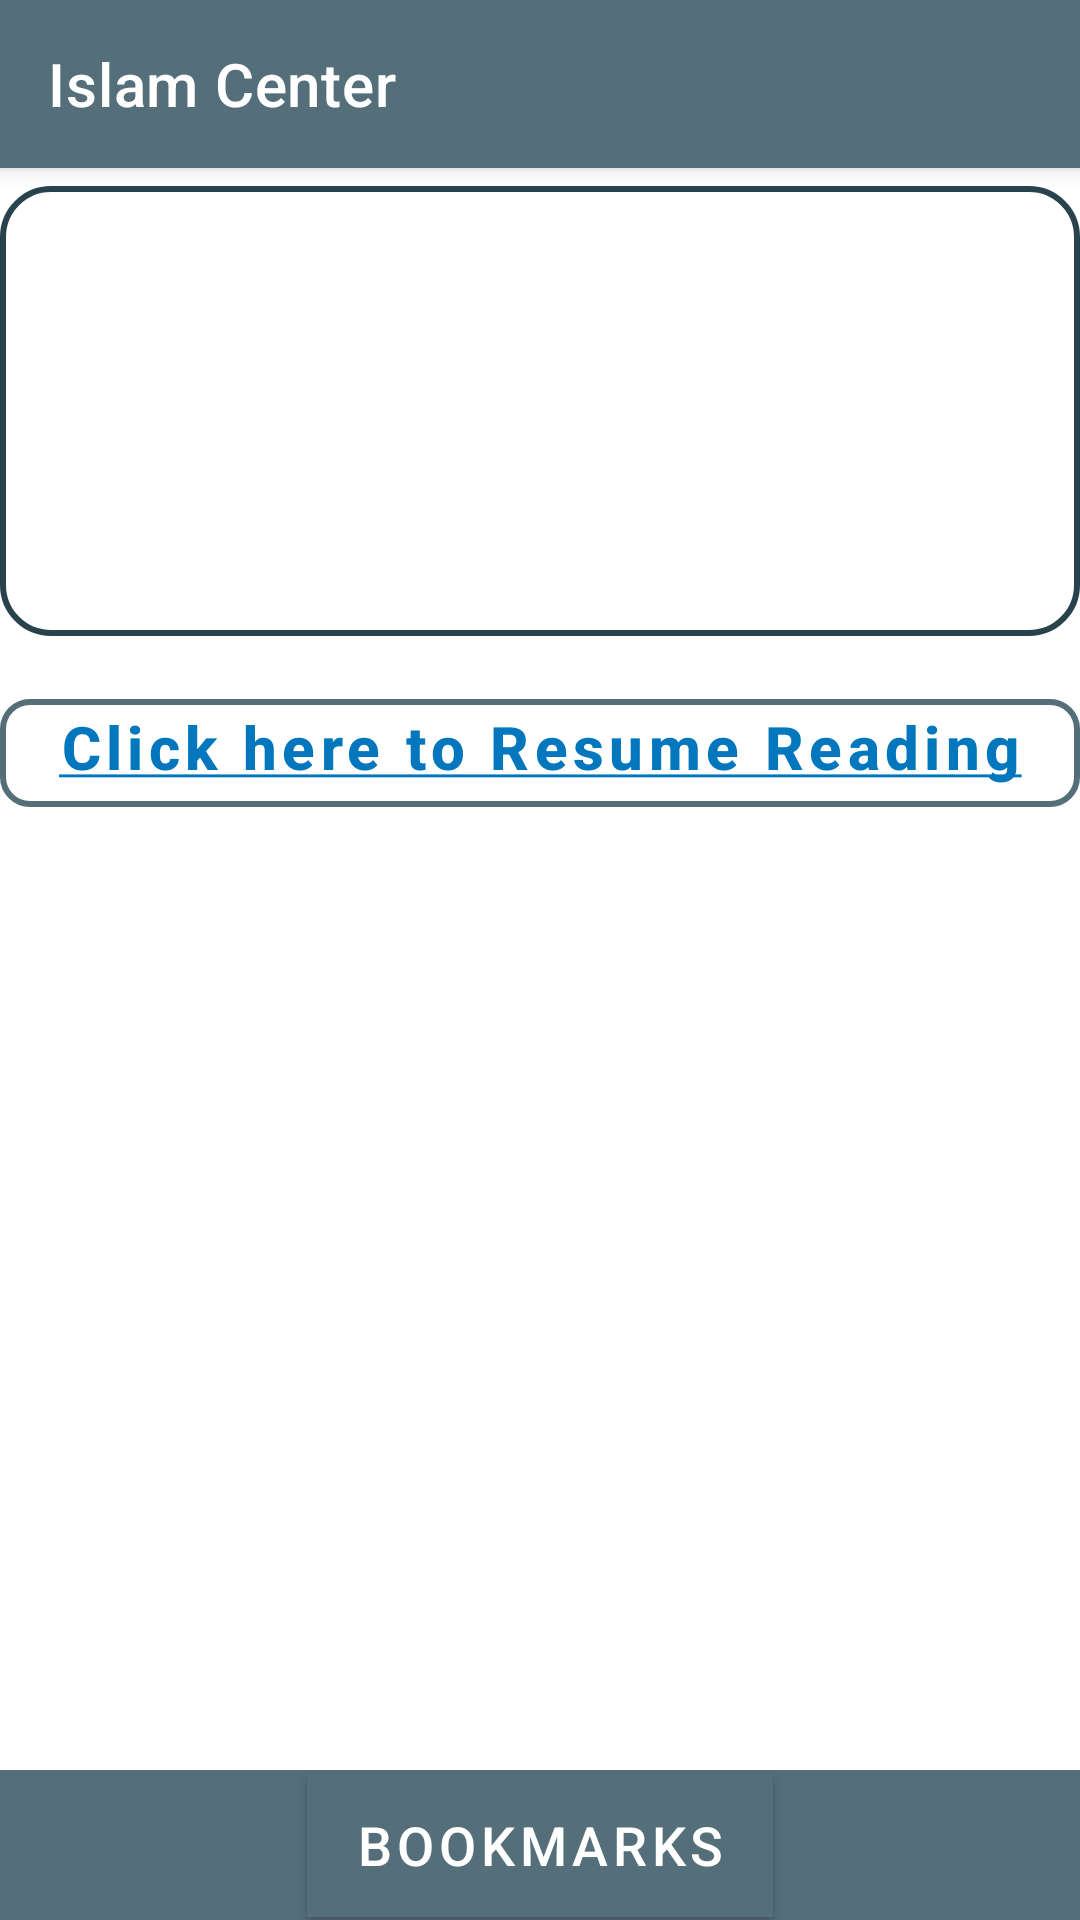

Android layout source for this screen:
<!-- AndroidManifest.xml: application theme AppTheme -->
<!-- res/layout/activity_main.xml -->
<?xml version="1.0" encoding="utf-8"?>
<androidx.drawerlayout.widget.DrawerLayout xmlns:android="http://schemas.android.com/apk/res/android"
    xmlns:app="http://schemas.android.com/apk/res-auto"
    xmlns:tools="http://schemas.android.com/tools"
    android:id="@+id/drawer_layout"
    android:layout_width="match_parent"
    android:layout_height="match_parent"
    android:background="@android:color/white"
    android:fitsSystemWindows="true"
    tools:openDrawer="start">

    <androidx.coordinatorlayout.widget.CoordinatorLayout
        android:layout_width="match_parent"
        android:layout_height="wrap_content"
        android:background="@android:color/white"
        tools:context="quran.example.reading.MainActivity"
        android:layoutDirection="locale"
        android:nestedScrollingEnabled="false"
        app:layout_behavior="@string/appbar_scrolling_view_behavior">


        <com.google.android.material.appbar.AppBarLayout
            android:id="@+id/appBar"
            android:layout_width="match_parent"
            android:layout_height="wrap_content"
            android:layoutDirection="locale"
            android:textDirection="locale"
            >
            <androidx.appcompat.widget.Toolbar
                android:id="@+id/toolbar"
                android:layout_width="match_parent"
                android:layout_height="?attr/actionBarSize"
                android:layoutDirection="locale"
                android:textDirection="locale"
                app:titleTextColor="@color/white"
                app:title="@string/app_name"
                />
        </com.google.android.material.appbar.AppBarLayout>

        <androidx.constraintlayout.widget.ConstraintLayout
            android:layout_width="match_parent"
            android:layout_height="match_parent"
            android:paddingTop="?actionBarSize"
            app:layout_dodgeInsetEdges="bottom">

                <androidx.viewpager.widget.ViewPager
                android:id="@+id/viewPager"
                android:layout_width="match_parent"
                android:layout_height="150dp"
                android:layout_marginTop="?actionBarSize"
                app:layout_constraintTop_toTopOf="parent"
                android:background="@drawable/rectangle_bg"
                />

                <com.google.android.material.tabs.TabLayout
                android:id="@+id/tab_layout"
                android:layout_width="match_parent"
                android:layout_height="13dp"
                android:layout_below="@+id/viewPager"
                android:layout_marginTop="2dp"
                android:background="@android:color/transparent"
                android:backgroundTint="@android:color/transparent"
                app:tabBackground="@drawable/tab_selector"
                app:tabGravity="center"
                app:tabIndicator="@color/colorPrimary"
                app:tabIndicatorHeight="0dp"
                app:layout_constraintTop_toBottomOf="@id/viewPager"></com.google.android.material.tabs.TabLayout>

            <androidx.constraintlayout.widget.ConstraintLayout
                android:id="@+id/leftof"
                android:layout_width="match_parent"
                android:layout_height="0dp"
                app:layout_constraintTop_toBottomOf="@id/tab_layout"
                app:layout_constraintBottom_toBottomOf="parent"
                app:layout_constraintStart_toStartOf="parent"
                app:layout_constraintEnd_toEndOf="parent">

                    <com.google.android.material.button.MaterialButton
                        android:id="@+id/txt_leftoff"
                        android:layout_width="match_parent"
                        android:layout_height="wrap_content"
                        style="@style/Widget.MaterialComponents.Button.TextButton"
                        app:strokeColor="@color/colorPrimary"
                        app:strokeWidth="2dp"
                        app:cornerRadius="10dp"
                        android:text="@string/pickup_string"
                        android:paddingTop="0dp"
                        android:textColor="@color/url_blue"
                        android:textStyle="bold"
                        android:textAllCaps="false"
                        android:layout_gravity="center"
                        android:textSize="20dp"
                        android:clickable="true"
                        app:layout_constraintTop_toTopOf="@id/leftof"
                        app:layout_constraintBottom_toTopOf="@id/rcv_recommended"
                        app:layout_constraintStart_toStartOf="parent"
                        app:layout_constraintEnd_toEndOf="parent" />

                    <androidx.recyclerview.widget.RecyclerView
                        android:id="@+id/rcv_recommended"
                        android:layout_width="match_parent"
                        android:layout_height="0dp"
                        android:layout_marginTop="5dp"
                        app:spanCount="2"
                        android:scrollIndicators="right"
                        android:fadeScrollbars="false"
                        android:scrollbarFadeDuration="0"
                        app:layout_constraintTop_toBottomOf="@id/txt_leftoff"
                        app:layout_constraintStart_toStartOf="parent"
                        app:layout_constraintEnd_toEndOf="parent"
                        app:layout_constraintBottom_toBottomOf="parent">
                    </androidx.recyclerview.widget.RecyclerView>

            </androidx.constraintlayout.widget.ConstraintLayout>
        </androidx.constraintlayout.widget.ConstraintLayout>

        <include layout="@layout/bottom_sheet" />
    </androidx.coordinatorlayout.widget.CoordinatorLayout>

    <com.google.android.material.navigation.NavigationView
        android:id="@+id/nav_view"
        android:layout_width="wrap_content"
        android:layout_height="match_parent"
        android:layout_gravity="start"
        android:fitsSystemWindows="true"
        app:headerLayout="@layout/nav_header_home">
        <ExpandableListView
            android:id="@+id/lv_navigationmenu"
            android:layout_width="match_parent"
            android:layout_height="match_parent"
            android:layout_marginTop="100dp"
            android:background="@android:color/white"
            android:groupIndicator="@null"
            android:childIndicator="@null">
        </ExpandableListView>
    </com.google.android.material.navigation.NavigationView>


</androidx.drawerlayout.widget.DrawerLayout>
<!-- res/layout/bottom_sheet.xml (included above) -->
<?xml version="1.0" encoding="utf-8"?>
<LinearLayout xmlns:android="http://schemas.android.com/apk/res/android"
    xmlns:app="http://schemas.android.com/apk/res-auto"
    android:id="@+id/bottom_sheet"
    android:layout_width="match_parent"
    android:layout_height="wrap_content"
    android:orientation="vertical"
    app:behavior_hideable="false"
    app:behavior_peekHeight="90dp"
    app:layout_insetEdge="bottom"
    app:layout_behavior="@string/bottom_sheet_behavior">

    <androidx.constraintlayout.widget.ConstraintLayout
        android:id="@+id/CL"
        android:layout_width="match_parent"
        android:layout_height="50dp"
        android:layout_marginBottom="0dp"
        android:background="@color/colorPrimary"
        app:layout_constraintHorizontal_chainStyle="spread_inside">

        <com.google.android.material.button.MaterialButton
            android:id="@+id/btnBookmark"
            android:layout_width="wrap_content"
            android:layout_height="wrap_content"
            android:background="@color/colorPrimary"
            android:elevation="30dp"
            android:text="@string/bookmarks"
            android:textColor="@color/white"
            android:textSize="18sp"
            app:icon="@drawable/expand_less_24px_white"
            app:iconGravity="end"
            app:layout_constraintTop_toTopOf="parent"
            app:layout_constraintBottom_toBottomOf="parent"
            app:layout_constraintEnd_toEndOf="parent"
            app:layout_constraintStart_toStartOf="parent"
            />

    </androidx.constraintlayout.widget.ConstraintLayout>

    <androidx.recyclerview.widget.RecyclerView
        android:id="@+id/rcv_bookmarks"
        android:layout_width="match_parent"
        android:layout_height="wrap_content"
        android:visibility="gone"
        app:behavior_hideable="true"
        app:layout_constraintStart_toStartOf="parent"
        app:layout_constraintTop_toBottomOf="parent"
        app:layout_insetEdge="bottom" />
</LinearLayout>
<!-- res/layout/nav_header_home.xml (included above) -->
<?xml version="1.0" encoding="utf-8"?>
<androidx.constraintlayout.widget.ConstraintLayout xmlns:android="http://schemas.android.com/apk/res/android"
    xmlns:app="http://schemas.android.com/apk/res-auto"
    android:layout_width="match_parent"
    android:layout_height="150dp"
    android:background="@drawable/side_nav_bar"
    android:theme="@style/ThemeOverlay.AppCompat.Dark">

    <TextView
        android:id="@+id/txtNav_header"
        android:layout_width="match_parent"
        android:layout_height="wrap_content"
        android:text="@string/app_name"
        android:textAppearance="@style/TextAppearance.MaterialComponents.Headline5"
        android:layout_marginBottom="50dp"
        android:layout_marginStart="10dp"
        app:layout_constraintTop_toTopOf="parent"
        app:layout_constraintBottom_toBottomOf="parent"
        app:layout_constraintStart_toStartOf="parent"
        app:layout_constraintEnd_toEndOf="parent"/>

</androidx.constraintlayout.widget.ConstraintLayout>
<!-- resources referenced by this layout -->
<resources>
  <color name="colorPrimary">#546e7a</color>
  <color name="url_blue">#0277bd</color>
  <color name="white">#ffffff</color>
  <!-- drawable rectangle_bg (drawable) -->
  <?xml version="1.0" encoding="utf-8"?>
  <shape xmlns:android="http://schemas.android.com/apk/res/android"
      android:shape="rectangle">
      <solid android:color="@color/white"/>
      <corners android:topLeftRadius="16dp"
          android:topRightRadius="16dp"
          android:bottomLeftRadius="16dp"
          android:bottomRightRadius="16dp"/>
      <stroke android:width="2dp" android:color="@color/colorPrimaryDark" ></stroke>
  
  </shape>
  <string name="app_name">Islam Center</string>
  <string name="bookmarks">Bookmarks</string>
  <string name="pickup_string"><u>Click here to Resume Reading</u></string>
  <style name="AppTheme" parent="Theme.MaterialComponents.Light.NoActionBar">
          
          <item name="colorPrimary">@color/colorPrimary</item>
          <item name="colorPrimaryDark">@color/colorPrimaryDark</item>
          <item name="colorSecondary">@color/colorSecondary</item>
          <item name="colorAccent">@color/red_dark</item>
          <item name="textAppearanceHeadline1">@style/HeadLine4</item>
          <item name="bottomSheetDialogTheme">@style/AppBottomSheetDialogTheme</item>
          <item name="drawerArrowStyle">@style/WhiteDrawerIconStyle</item>
          
          <item name="colorControlNormal">@color/white</item>
          <item name="windowActionBar">false</item>
          <item name="windowNoTitle">true</item>
      </style>
  <color name="colorPrimaryDark">#29434e</color>
  <color name="colorSecondary">#9ea7aa</color>
  <color name="red_dark">@android:color/holo_red_dark</color>
  <style name="HeadLine4" parent="TextAppearance.MaterialComponents.Headline4">
          <item name="textAllCaps">true</item>
          <item name="android:textStyle">bold</item>
          <item name="android:textColor">@color/white</item>
      </style>
  <style name="AppBottomSheetDialogTheme" parent="Theme.Design.Light.BottomSheetDialog">
          <item name="bottomSheetStyle">@style/AppModalStyle</item>
  
      </style>
  <style name="WhiteDrawerIconStyle" parent="Widget.AppCompat.DrawerArrowToggle">
          <item name="spinBars">true</item>
          <item name="color">@android:color/white</item>
      </style>
  <style name="AppModalStyle" parent="Widget.Design.BottomSheet.Modal">
          <item name="android:background">@drawable/rounded_dialog</item>
      </style>
  <!-- drawable rounded_dialog (drawable) -->
  <?xml version="1.0" encoding="utf-8"?>
  <shape xmlns:android="http://schemas.android.com/apk/res/android"
      android:shape="rectangle">
      <solid android:color="@color/white"/>
      <corners android:topLeftRadius="16dp"
          android:topRightRadius="16dp"/>
      <stroke android:width="2dp" android:color="@color/colorPrimaryDark" ></stroke>
  
  </shape>
</resources>
